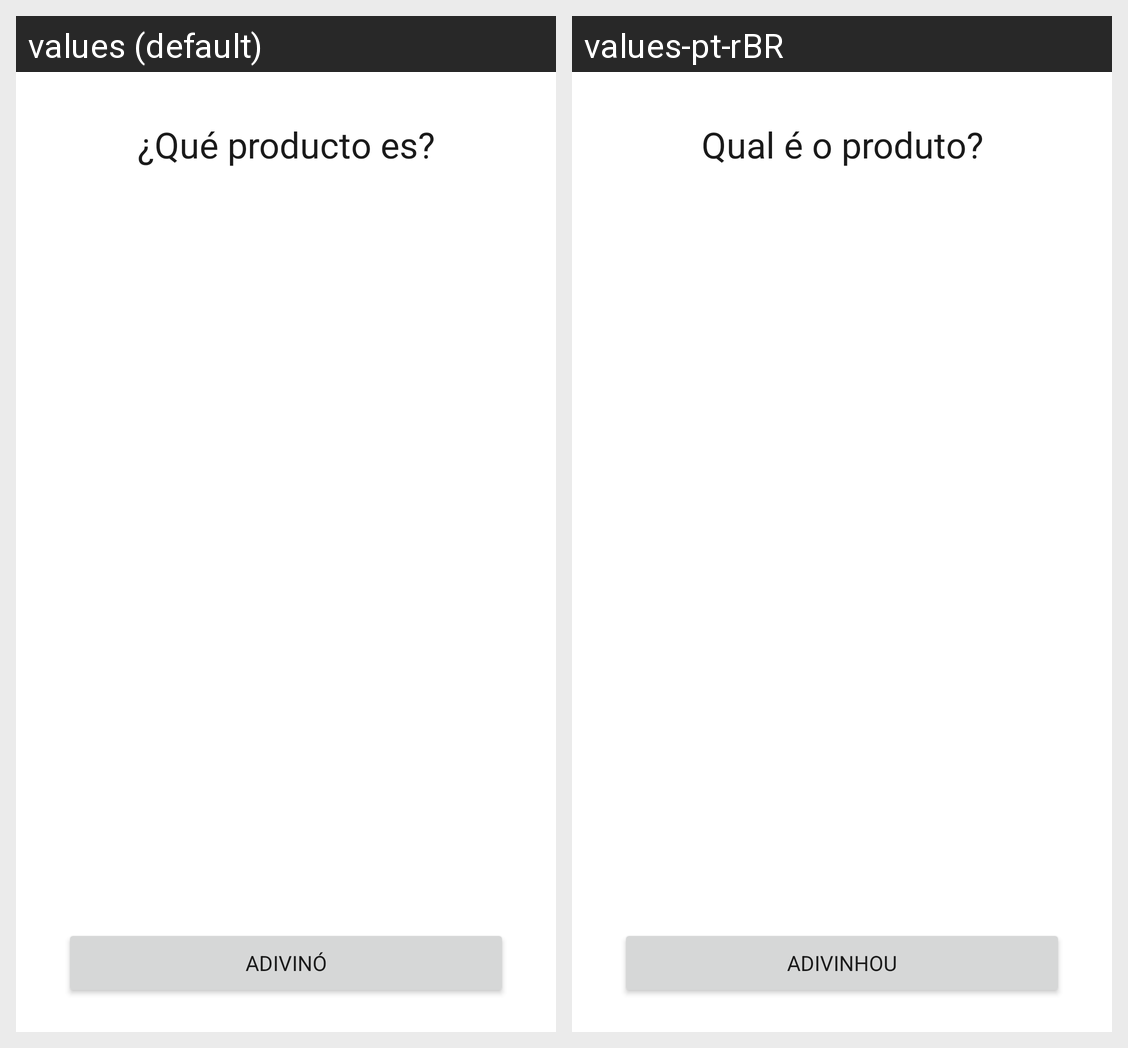

For this localized Android screen grid, give each drawn string resource with its value in every locale shown.
Android screen res/layout/activity_multiplayer_game.xml rendered under 2 locales, left to right: values (default), values-pt-rBR. Device: Nexus 5 (rendered at 1080×1920; each locale shown at half size, 540×960, under a caption strip naming it); theme Theme.DuelosMeli.
Strings drawn on this screen, with the default value and each locale's value (text and hints the layout hard-codes, and strings that could not be matched under every locale, appear in the picture but are not listed):

adivino
  values: Adivinó
  values-pt-rBR: Adivinhou

que_es
  values: ¿Qué producto es?
  values-pt-rBR: Qual é o produto?
